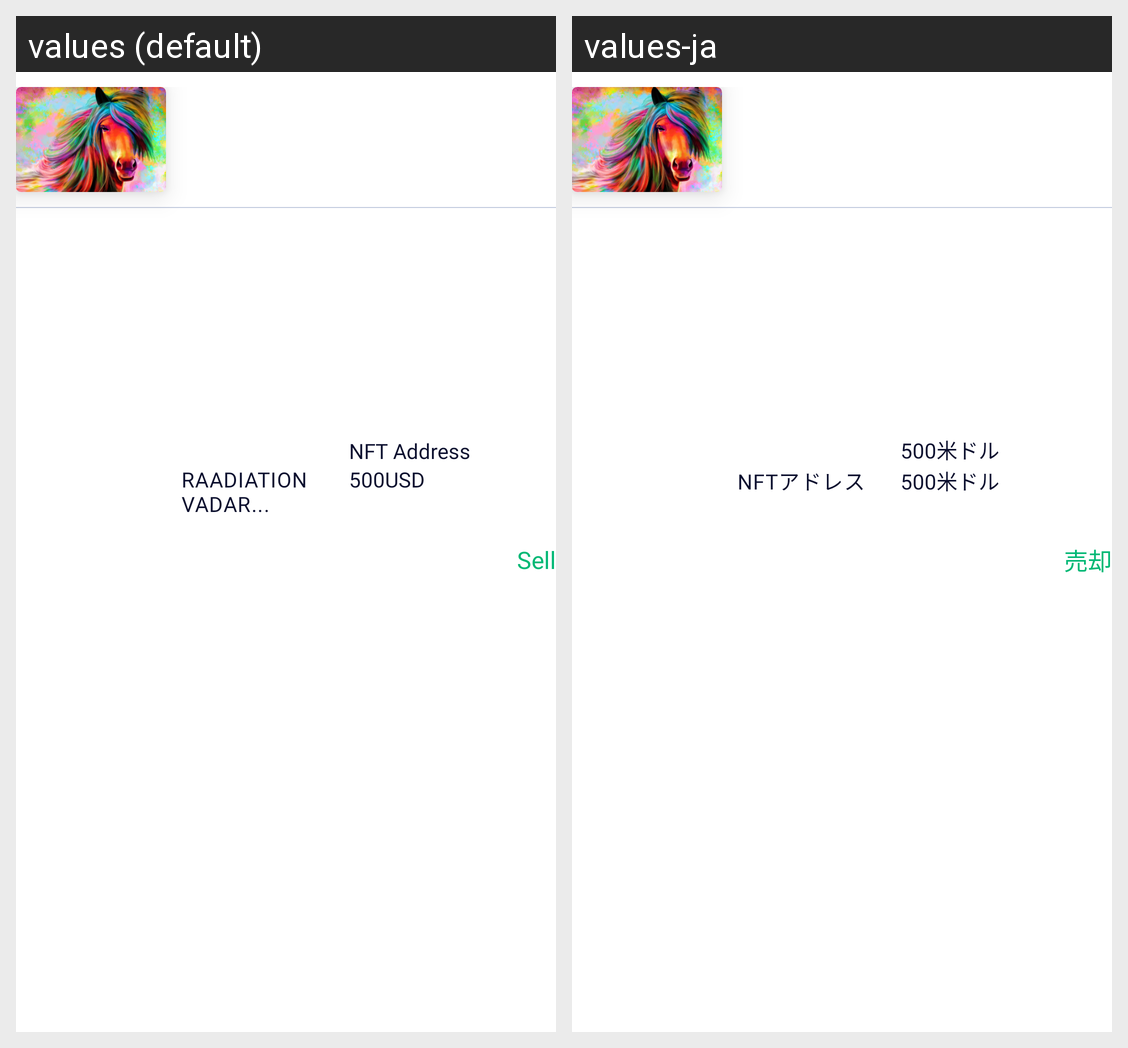

Locale-by-locale string values for the Android screen shown in this grid:
Android screen res/layout/epoxy_layout_item_wallet_art_shares_nft_item.xml rendered under 2 locales, left to right: values (default), values-ja. Device: Nexus 5 (rendered at 1080×1920; each locale shown at half size, 540×960, under a caption strip naming it); theme Theme.CherieApp.
Strings drawn on this screen, with the default value and each locale's value (text and hints the layout hard-codes, and strings that could not be matched under every locale, appear in the picture but are not listed):

nft_address
  values: NFT Address
  values-ja: 500米ドル

static_art_name
  values: RAADIATION VADAR...
  values-ja: NFTアドレス

static_500_usd
  values: 500USD
  values-ja: 500米ドル

sell
  values: Sell
  values-ja: 売却
